Run: headless pygame with SDL's dummy video driver; simulated clock (each Clock.tick advances the game by its frame time, no real sleeping); random seed 0; keys injected as events and as key.get_pressed() state; mouse plan: one left click at the window centre at the start of phase 2, then a move to the lower-right quarter at the start of phase 3.
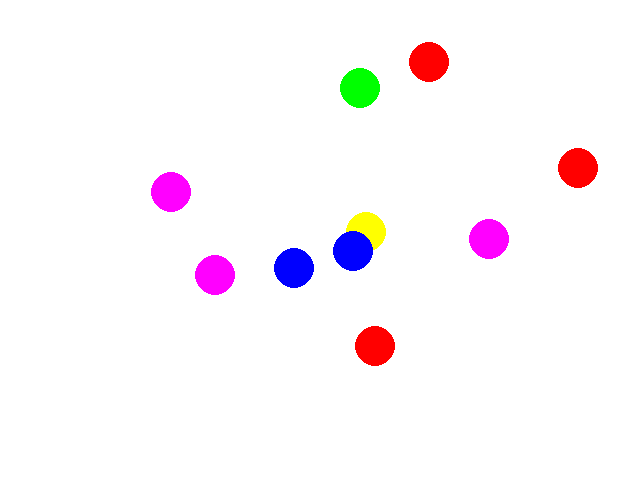
Frame 1 of 4 · flips 1–60 · no input
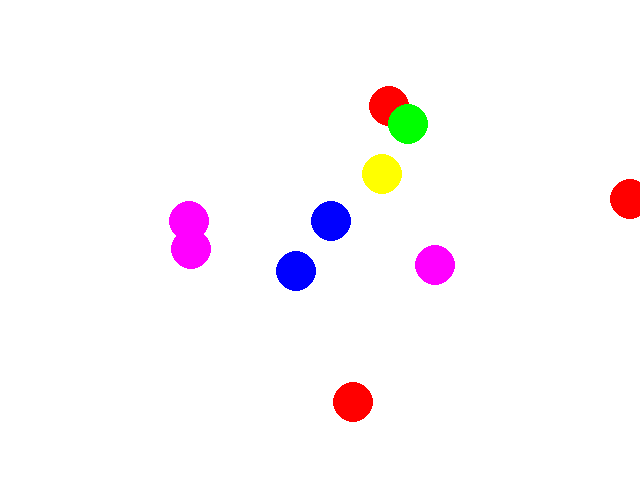
Frame 2 of 4 · flips 61–180 · clicked the window centre · tapped SPACE, RETURN · held RIGHT (→), D
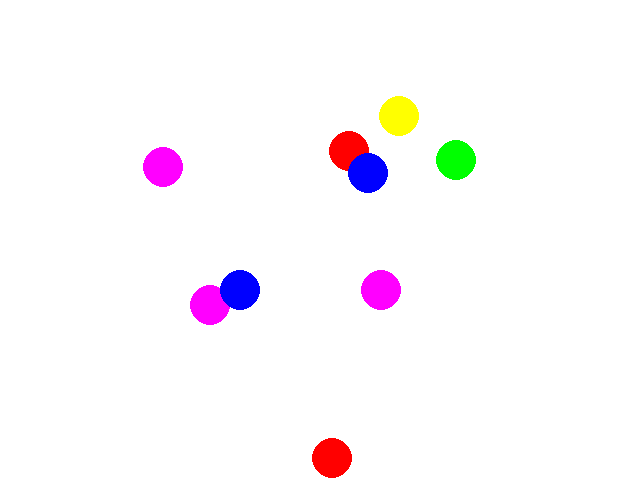
Frame 3 of 4 · flips 181–300 · moved the mouse to the lower-right quarter · held DOWN (↓), S
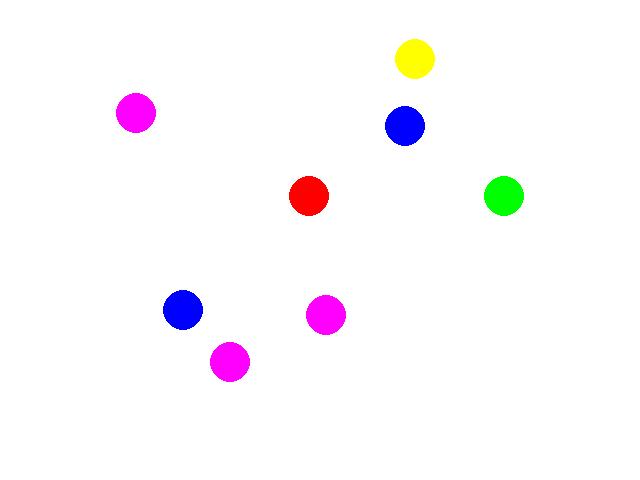
Frame 4 of 4 · flips 301–420 · held LEFT (←), A, UP (↑), W

The pygame program that drew these frames:

import pygame
import random
import sys
import math
import time
import os

# import the pygame constants (specifically the key codes and event types)
from pygame.locals import *

# constants for accessing the attributes of the mouse
MOUSE_LMB = 0
MOUSE_RMB = 1
MOUSE_X   = 2
MOUSE_Y   = 3

# the resolution of the display window (but please note that the toy runs in fullscreen mode)
window_wid = 640
window_hgt = 480

# the frame rate is the number of frames per second that will be displayed and although
# we could (and should) measure the amount of time elapsed, for the sake of simplicity
# we will make the (not unreasonable) assumption that this "delta time" is always 1/fps
frame_rate = 30
delta_time = 1 / frame_rate

# these are the colours through which the game objects can be "cycled"
included_colours = []
included_colours.append(Color(0, 0, 255))
included_colours.append(Color(0, 255, 0))
included_colours.append(Color(0, 255, 255))
included_colours.append(Color(255, 0, 0))
included_colours.append(Color(255, 0, 255))
included_colours.append(Color(255, 255, 0))

# these are the unique identifiers for the game objects
object_unique_id = 1000

# this is the only game object included in the "toy" - rename it when5 you decide what
# these objects will represent within the "magic circle" of your final game submission
# and feel free to modify it as required, as long as you preserve the core mechanics 
class Object:

    def __init__(self):

        # get the next unique identifier and increment
        global object_unique_id
        self.id = object_unique_id
        object_unique_id += 1

        # the radius of the game object is fixed
        self.radius = 20

        # the initial colour is randomly selected and the "focus" flag is false
        self.colour = random.randint(0, len(included_colours) - 1)
        self.flag = False

        # (x, y) / (dx, dy) / (ddx, ddy) is the position / velocity / acceleration
        self.x = random.randint(self.radius, window_wid - 1 - self.radius)
        self.y = random.randint(self.radius, window_hgt - 1 - self.radius)
        angle = random.randint(0, 359)
        self.dx = math.cos(math.radians(angle)) * 0.5
        self.dy = math.sin(math.radians(angle))	* 0.5
        self.ddx = 0
        self.ddy = 0


def get_all_inputs():

    # get the state of the mouse (i.e., button states and pointer position)
    mouse_dict = {}
    (mouse_dict[MOUSE_LMB], _, mouse_dict[MOUSE_RMB]) = pygame.mouse.get_pressed()
    (mouse_dict[MOUSE_X], mouse_dict[MOUSE_Y]) = pygame.mouse.get_pos()

    # get the state of the keyboard
    keybd_tupl = pygame.key.get_pressed()

    # look in the event queue for the quit event
    quit_ocrd = False
    for evnt in pygame.event.get():
        if evnt.type == QUIT:
            quit_ocrd = True

    # return all possible inputs
    return mouse_dict, keybd_tupl, quit_ocrd


def update_all_game_objects(game_objects, mouse_dict):

    # visit all the game objects...
    for object in game_objects:

        # reset the flags
        object.flag = False

        # if the game object is beneath the mouse...
        if ((object.x - mouse_dict[MOUSE_X]) ** 2 + (object.y - mouse_dict[MOUSE_Y]) ** 2) < (object.radius ** 2):

            # ...then set the flag on that one
            object.flag = True

            # if the left button is clicked, change the colour
            if mouse_dict[MOUSE_LMB]:

                object.colour = (object.colour + 1) % len(included_colours)

            # if the right button is clicked, attract all other objects of the same colour
            elif mouse_dict[MOUSE_RMB]:

                for another in game_objects:

                    if another.id != object.id and another.colour == object.colour:

                        delta_x = object.x - another.x
                        delta_y = object.y - another.y
                        magnitude = math.sqrt(delta_x ** 2 + delta_y ** 2)

                        another.dx = another.dx + (delta_x / magnitude) / 2
                        another.dy = another.dy + (delta_y / magnitude) / 2

        # update the positions
        object.x += object.dx
        object.y += object.dy

    return game_objects


def main():

    # initialize pygame
    pygame.init()

    # create the window and set the caption of the window
    window_sfc = pygame.display.set_mode( (window_wid, window_hgt) ) #, FULLSCREEN )
    pygame.display.set_caption('Include the Name for Your Submission Here')

    # create a clock
    clock = pygame.time.Clock()

    number_of_objects = 10
    game_objects = []
    for i in range(number_of_objects):
        game_objects.append(Object())

    # the game loop is a postcondition loop controlled using a Boolean flag
    closed_flag = False
    while not closed_flag:

        # get the inputs from the mouse and check if the window has been closed
        mouse_dict, keybd_tupl, closed_flag = get_all_inputs()
        if keybd_tupl[pygame.K_ESCAPE]:
            closed_flag = True

        # update the positions and velocities of all the game objects in the toy
        game_objects = update_all_game_objects(game_objects, mouse_dict)

        # render the game objects to the display
        window_sfc.fill(Color(255, 255, 255))

        # draw each of the game objects and encircle the one that is flagged
        for object in game_objects:

            pygame.draw.circle(window_sfc, included_colours[object.colour], (int(object.x), int(object.y)), object.radius)

            if object.flag:
                pygame.draw.circle(window_sfc, Color(0, 0, 0), (int(object.x), int(object.y)), object.radius + 5, 2)

        # update the display and enforce the minimum frame rate
        pygame.display.update()
        clock.tick(frame_rate)


if __name__ == "__main__":
    main()
